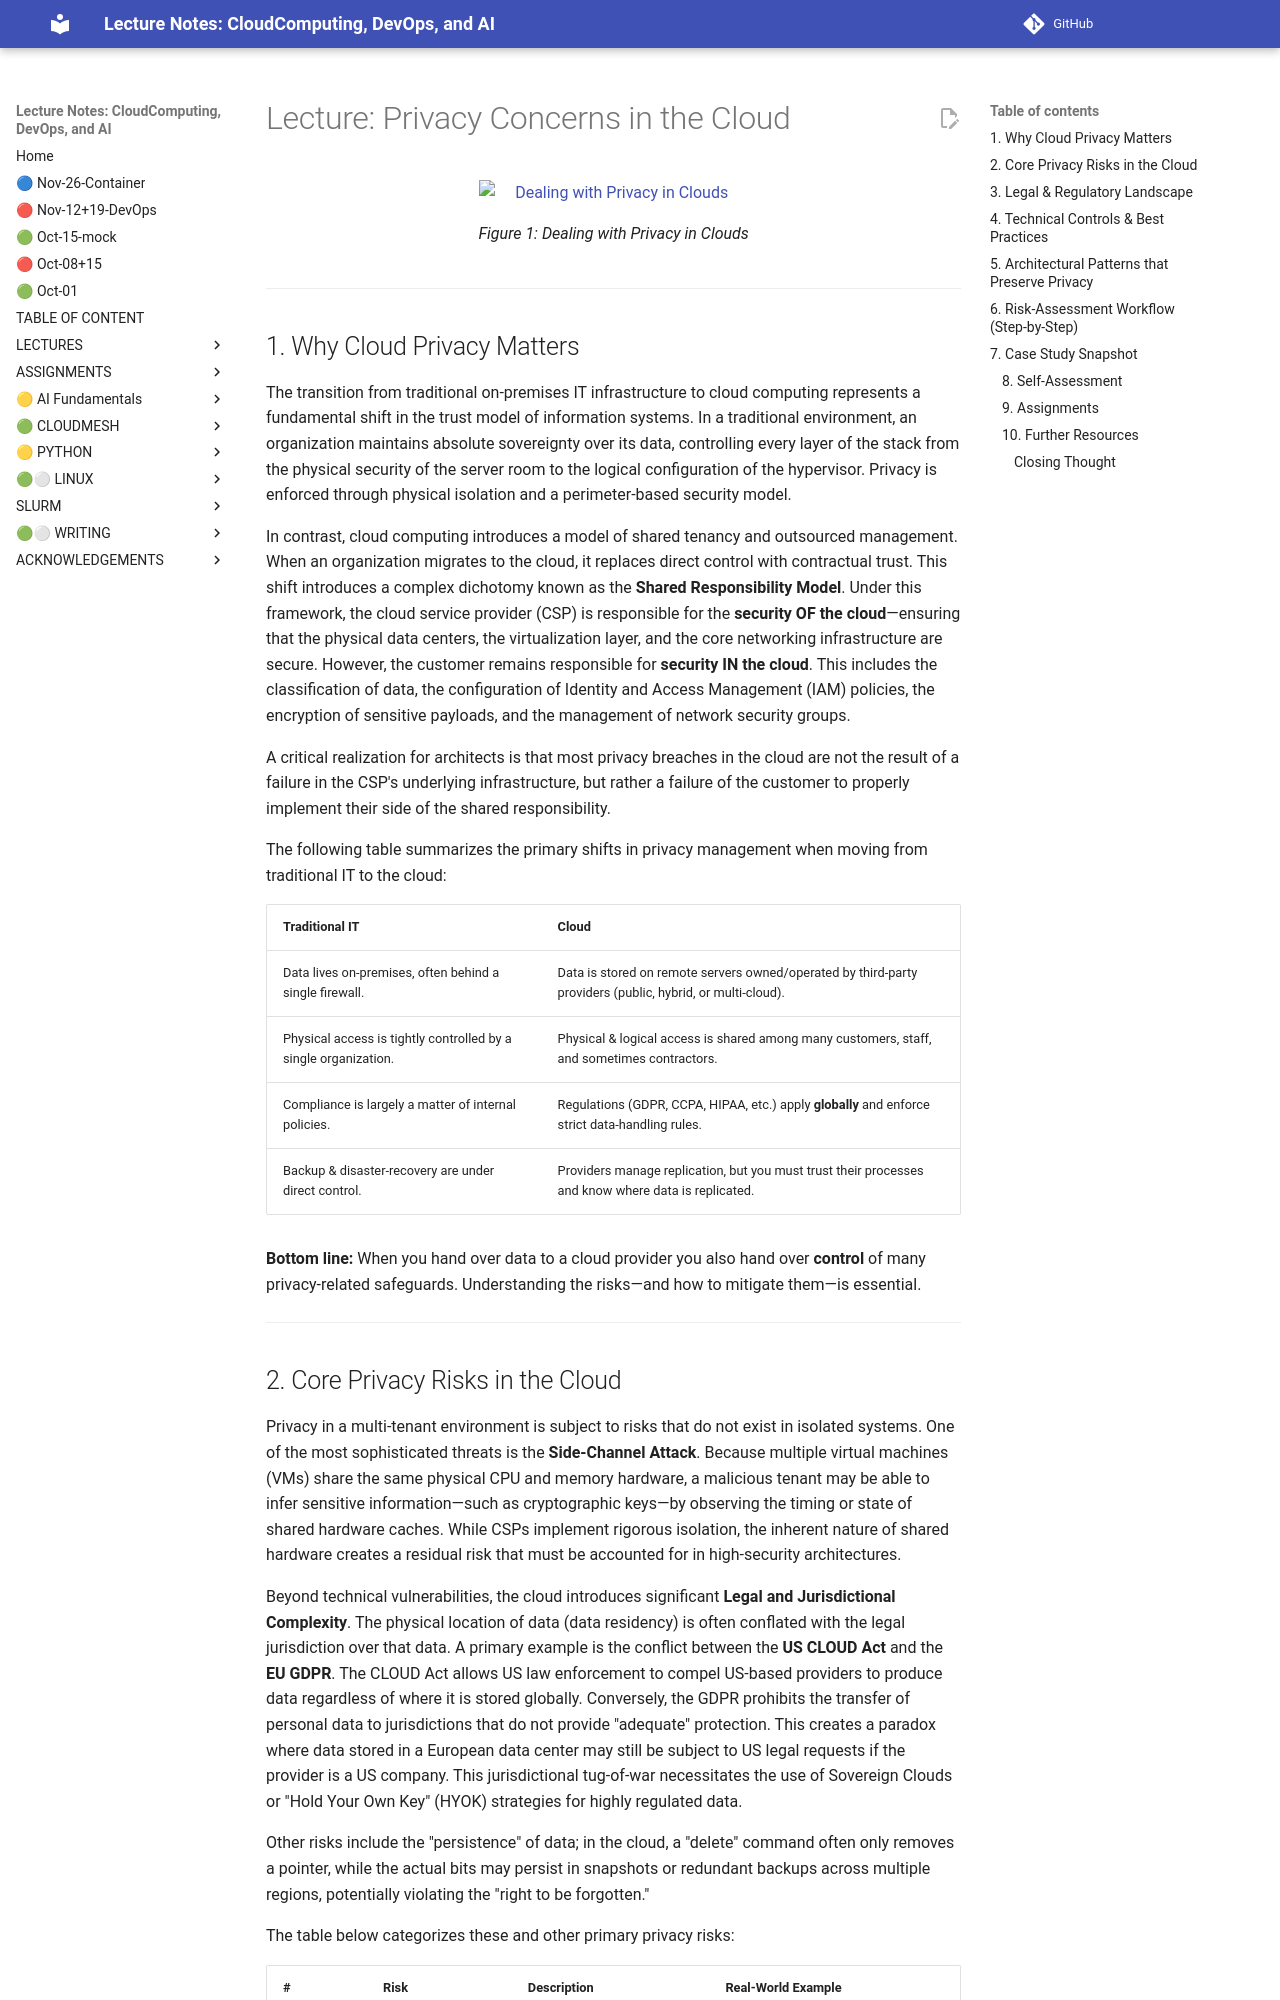

repository: cloudmesh-ai/cloudmesh-ai-lecture · page: section/cloud/topics/privacy-test/index.html · generator: mkdocs


# Lecture: Privacy Concerns in the Cloud

![Dealing with Privacy in Clouds](images/privacy-cloud-chatgpt.png)

---

## 1. Why Cloud Privacy Matters

The transition from traditional on-premises IT infrastructure to cloud computing represents a fundamental shift in the trust model of information systems. In a traditional environment, an organization maintains absolute sovereignty over its data, controlling every layer of the stack from the physical security of the server room to the logical configuration of the hypervisor. Privacy is enforced through physical isolation and a perimeter-based security model.

In contrast, cloud computing introduces a model of shared tenancy and outsourced management. When an organization migrates to the cloud, it replaces direct control with contractual trust. This shift introduces a complex dichotomy known as the **Shared Responsibility Model**. Under this framework, the cloud service provider (CSP) is responsible for the **security OF the cloud**—ensuring that the physical data centers, the virtualization layer, and the core networking infrastructure are secure. However, the customer remains responsible for **security IN the cloud**. This includes the classification of data, the configuration of Identity and Access Management (IAM) policies, the encryption of sensitive payloads, and the management of network security groups. 

A critical realization for architects is that most privacy breaches in the cloud are not the result of a failure in the CSP's underlying infrastructure, but rather a failure of the customer to properly implement their side of the shared responsibility.

The following table summarizes the primary shifts in privacy management when moving from traditional IT to the cloud:

| **Traditional IT** | **Cloud** |
|-------------------|-----------|
| Data lives on‑premises, often behind a single firewall. | Data is stored on remote servers owned/operated by third‑party providers (public, hybrid, or multi‑cloud). |
| Physical access is tightly controlled by a single organization. | Physical & logical access is shared among many customers, staff, and sometimes contractors. |
| Compliance is largely a matter of internal policies. | Regulations (GDPR, CCPA, HIPAA, etc.) apply **globally** and enforce strict data‑handling rules. |
| Backup & disaster‑recovery are under direct control. | Providers manage replication, but you must trust their processes and know where data is replicated. |

**Bottom line:** When you hand over data to a cloud provider you also hand over **control** of many privacy‑related safeguards. Understanding the risks—and how to mitigate them—is essential.

---
